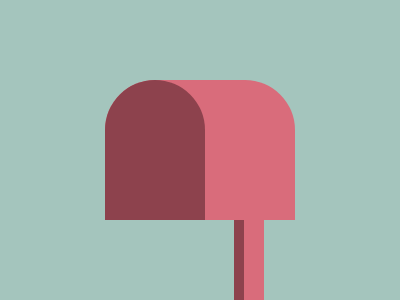

Here is a drawing made with CSS. Write the source that renders it.

<!-- file: mail.html -->
<div pole-back></div>
<div pole-front></div>
<div case></div>
<div front></div>

<link rel="stylesheet" href="style.css">


/* file: style.css */
[front] {
  width: 100px;
  height: 140px;
  background: #8D424D;
  position: absolute;
  margin: auto;
  inset: 0 90px 0 0;
  border-radius: 50px 50px 0 0
}
[case] {
  width: 190px;
  height: 140px;
  background: #D96C7B;
  position: absolute;
  margin: auto;
  inset: 0 0px 0 0;
  border-radius: 50px 50px 0 0
}
[pole-front] {
  width: 10px; height: 100px;
  background: #8D424D;
  position: absolute;
  margin: auto;
  inset: 200px -78px 0 0;
}
[pole-back] {
  width: 30px; height: 100px;
  background: #D96C7B;
  position: absolute;
  margin: auto;
  inset: 200px -98px 0 0;
}
body {
  background: #A4C5BD
}